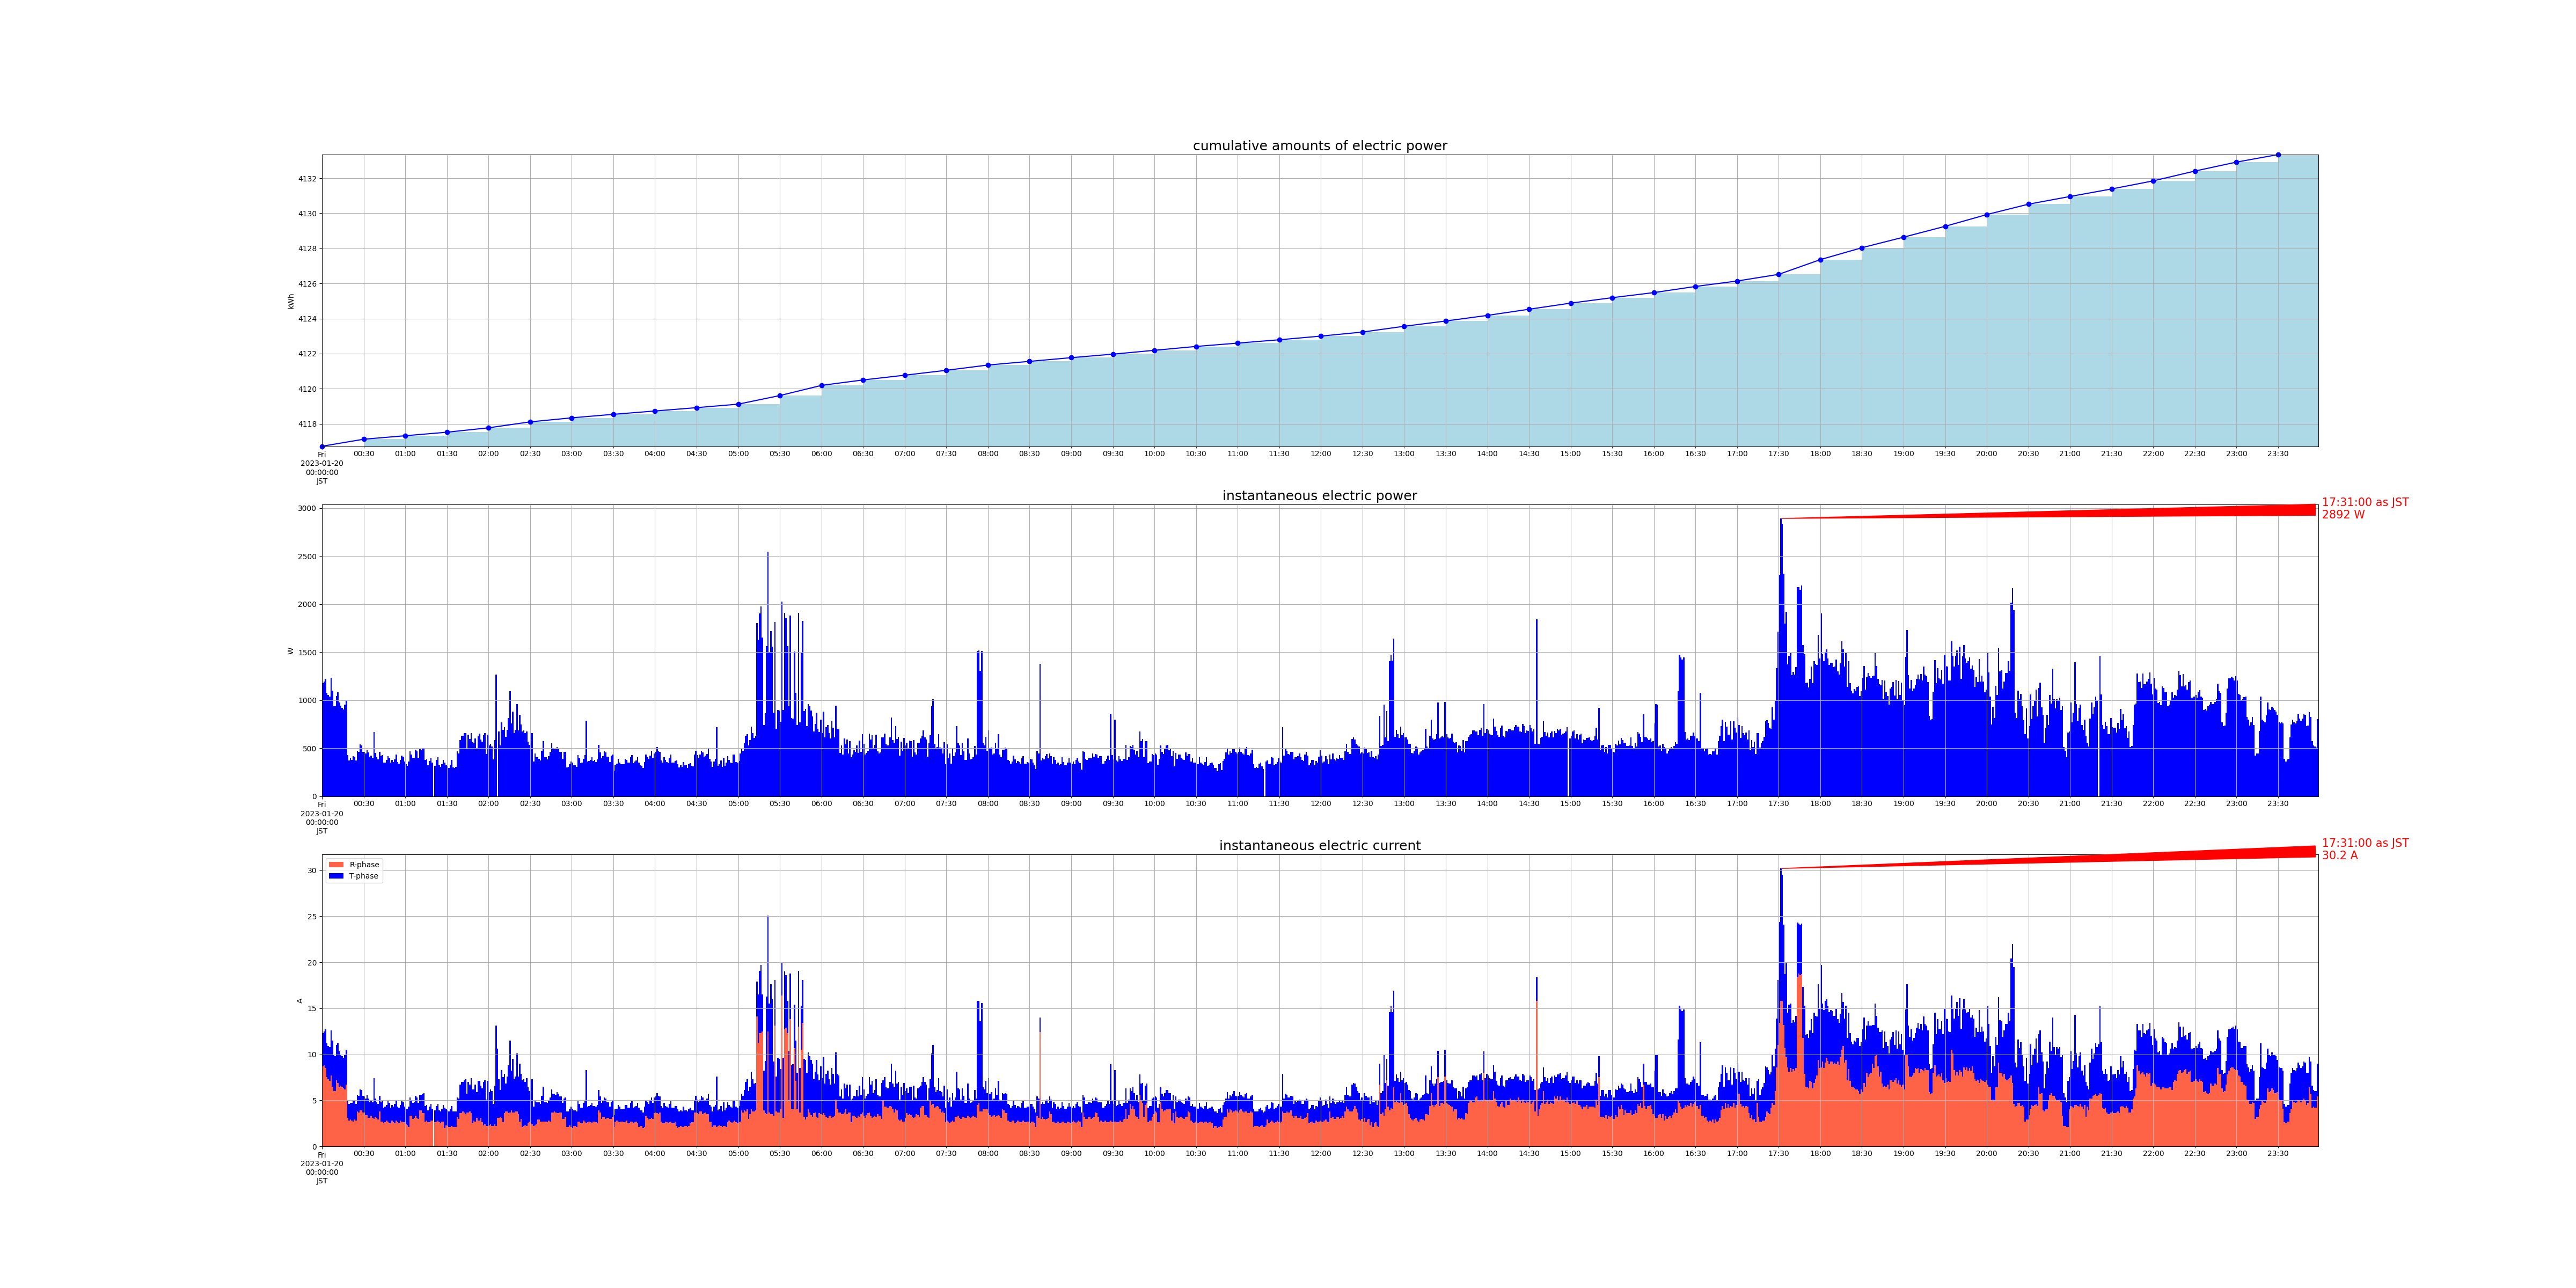

The data file committed next to this chart (first rows):
measured_at, sensor_id, message_id, cumlative_kwh, instant_watt, instant_ampere_R, instant_ampere_T
2023-01-20 00:00:00+09:00, smartmeter, 53429, , 1176, , 
2023-01-20 00:00:00+09:00, smartmeter, 53430, , , 8.7, 3.6
2023-01-20 00:00:00+09:00, smartmeter, 53431, 4117, , , 
2023-01-20 00:01:00+09:00, smartmeter, 53432, , 1196, , 
2023-01-20 00:01:00+09:00, smartmeter, 53433, , , 8.8, 3.7
2023-01-20 00:02:00+09:00, smartmeter, 53434, , 1224, , 
2023-01-20 00:02:00+09:00, smartmeter, 53435, , , 8.5, 4.2
2023-01-20 00:03:00+09:00, smartmeter, 53436, , 1076, , 
2023-01-20 00:03:00+09:00, smartmeter, 53437, , , 7.5, 3.7
2023-01-20 00:04:00+09:00, smartmeter, 53438, , 1056, , 
2023-01-20 00:04:00+09:00, smartmeter, 53439, , , 7.3, 3.6
2023-01-20 00:05:00+09:00, smartmeter, 53440, , 1040, , 
2023-01-20 00:05:00+09:00, smartmeter, 53441, , , 7.1, 3.7
2023-01-20 00:06:00+09:00, smartmeter, 53442, , 1236, , 
2023-01-20 00:06:00+09:00, smartmeter, 53443, , , 7.7, 4.9
2023-01-20 00:07:00+09:00, smartmeter, 53444, , 1100, , 
2023-01-20 00:07:00+09:00, smartmeter, 53445, , , 6.5, 5.0
2023-01-20 00:08:00+09:00, smartmeter, 53446, , 936.0, , 
2023-01-20 00:08:00+09:00, smartmeter, 53447, , , 6.0, 3.9
2023-01-20 00:09:00+09:00, smartmeter, 53448, , 936.0, , 
2023-01-20 00:09:00+09:00, smartmeter, 53449, , , 6.0, 3.8
2023-01-20 00:10:00+09:00, smartmeter, 53450, , 1044, , 
2023-01-20 00:10:00+09:00, smartmeter, 53451, , , 7.2, 3.8
2023-01-20 00:11:00+09:00, smartmeter, 53452, , 1080, , 
2023-01-20 00:11:00+09:00, smartmeter, 53453, , , 6.9, 4.3
2023-01-20 00:12:00+09:00, smartmeter, 53454, , 976.0, , 
2023-01-20 00:12:00+09:00, smartmeter, 53455, , , 6.4, 3.9
2023-01-20 00:13:00+09:00, smartmeter, 53456, , 944.0, , 
2023-01-20 00:13:00+09:00, smartmeter, 53457, , , 6.6, 3.4
2023-01-20 00:14:00+09:00, smartmeter, 53458, , 920.0, , 
2023-01-20 00:14:00+09:00, smartmeter, 53459, , , 6.5, 3.3
2023-01-20 00:15:00+09:00, smartmeter, 53460, , 904.0, , 
2023-01-20 00:15:00+09:00, smartmeter, 53461, , , 6.3, 3.3
2023-01-20 00:16:00+09:00, smartmeter, 53462, , 952.0, , 
2023-01-20 00:16:00+09:00, smartmeter, 53463, , , 6.2, 3.8
2023-01-20 00:17:00+09:00, smartmeter, 53464, , 1004, , 
2023-01-20 00:17:00+09:00, smartmeter, 53465, , , 6.7, 3.8
2023-01-20 00:18:00+09:00, smartmeter, 53466, , 428.0, , 
2023-01-20 00:18:00+09:00, smartmeter, 53467, , , 3.1, 1.8
2023-01-20 00:19:00+09:00, smartmeter, 53468, , 372.0, , 
2023-01-20 00:19:00+09:00, smartmeter, 53469, , , 2.8, 1.8
2023-01-20 00:20:00+09:00, smartmeter, 53470, , 400.0, , 
2023-01-20 00:20:00+09:00, smartmeter, 53471, , , 2.9, 1.8
2023-01-20 00:21:00+09:00, smartmeter, 53472, , 380.0, , 
2023-01-20 00:21:00+09:00, smartmeter, 53473, , , 2.8, 1.9
2023-01-20 00:22:00+09:00, smartmeter, 53474, , 420.0, , 
2023-01-20 00:22:00+09:00, smartmeter, 53475, , , 2.7, 2.3
2023-01-20 00:23:00+09:00, smartmeter, 53476, , 412.0, , 
2023-01-20 00:23:00+09:00, smartmeter, 53477, , , 2.9, 2.0
2023-01-20 00:24:00+09:00, smartmeter, 53478, , 372.0, , 
2023-01-20 00:24:00+09:00, smartmeter, 53479, , , 2.8, 1.8
2023-01-20 00:25:00+09:00, smartmeter, 53480, , 472.0, , 
2023-01-20 00:25:00+09:00, smartmeter, 53481, , , 3.8, 1.8
2023-01-20 00:26:00+09:00, smartmeter, 53482, , 460.0, , 
2023-01-20 00:26:00+09:00, smartmeter, 53483, , , 3.7, 1.8
2023-01-20 00:27:00+09:00, smartmeter, 53484, , 540.0, , 
2023-01-20 00:27:00+09:00, smartmeter, 53485, , , 3.9, 2.3
2023-01-20 00:28:00+09:00, smartmeter, 53486, , 532.0, , 
2023-01-20 00:28:00+09:00, smartmeter, 53487, , , 3.9, 2.2
2023-01-20 00:29:00+09:00, smartmeter, 53488, , 460.0, , 
... 2,862 more rows
